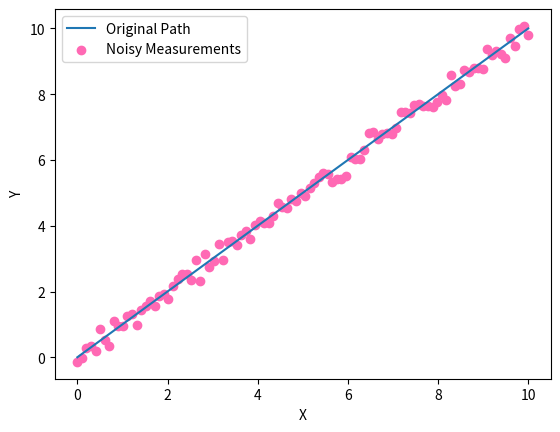

The matplotlib source for this figure:
import matplotlib.pyplot as plt
import numpy as np


def add_noise(path, mean, standard_deviation):
    noise = np.random.normal(mean, standard_deviation, path.shape)
    return path + noise


# Generate the original constant speed path
x = np.linspace(0, 10, 100)
y = x

# Add noise to the original path
mean = 0
standard_deviation = 0.2
noisy_path = add_noise(y, mean, standard_deviation)

# Plot the original path and the noisy measurements
plt.plot(x, y, label='Original Path')
plt.scatter(x, noisy_path, c='hotpink', label='Noisy Measurements')
plt.xlabel('X')
plt.ylabel('Y')
plt.legend()
plt.show()
